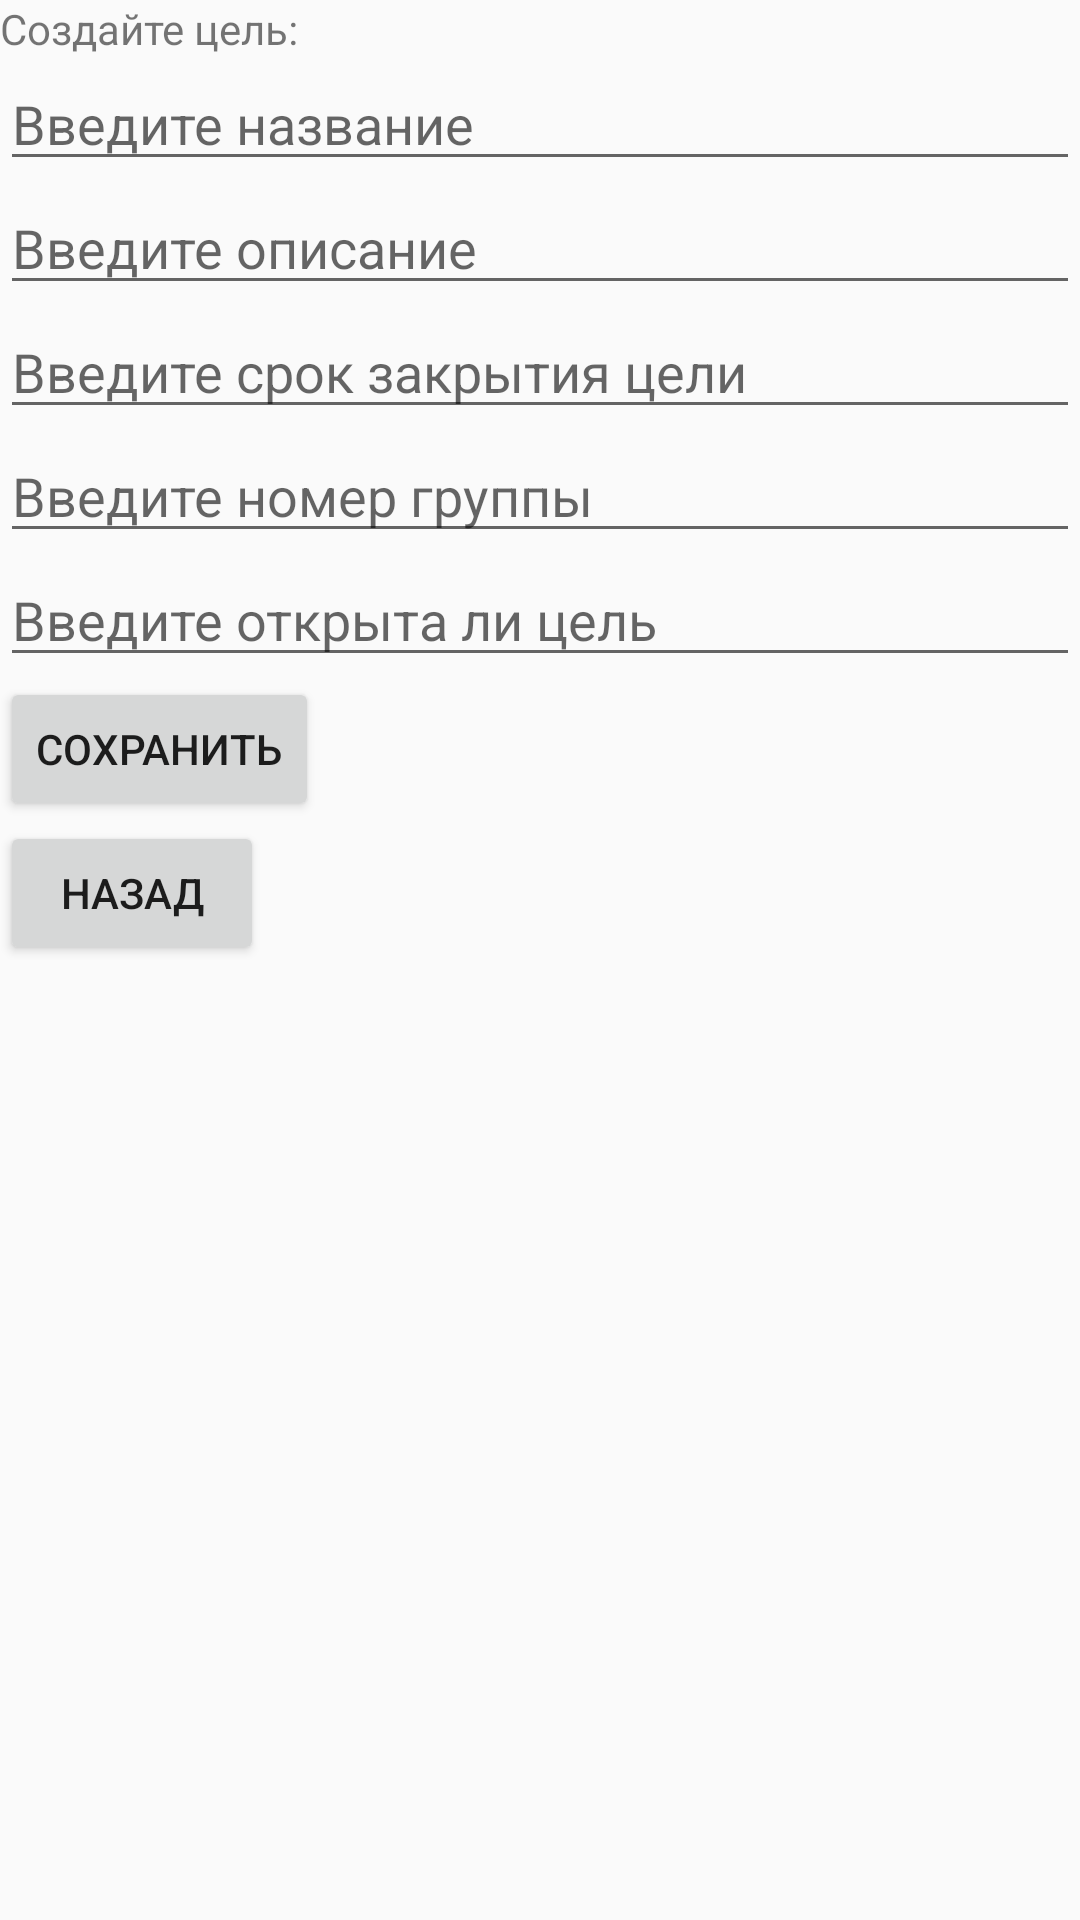

Produce the Android XML layout that renders to this screen, including the resource entries it uses.
<!-- AndroidManifest.xml: application theme AppTheme -->
<!-- res/layout/add_or_change_goal.xml -->
<?xml version="1.0" encoding="utf-8"?>
<LinearLayout xmlns:android="http://schemas.android.com/apk/res/android"
    android:orientation="vertical" android:layout_width="match_parent"
    android:layout_height="match_parent">
    <TextView
        android:id="@+id/description1"
        android:layout_width="match_parent"
        android:layout_height="wrap_content"
        android:text="Создайте цель:"/>


    <EditText
        android:id="@+id/title"
        android:layout_width="match_parent"
        android:layout_height="wrap_content"
        android:layout_below="@+id/description1"
        android:hint="Введите название" />

    <EditText
        android:id="@+id/description"
        android:layout_width="match_parent"
        android:layout_height="wrap_content"
        android:layout_below="@+id/title"
        android:hint="Введите описание" />

    <EditText
        android:id="@+id/deadline"
        android:layout_width="match_parent"
        android:layout_height="wrap_content"
        android:layout_below="@+id/description"
        android:hint="Введите срок закрытия цели" />

    <EditText
        android:id="@+id/groupId"
        android:layout_width="match_parent"
        android:layout_height="wrap_content"
        android:layout_below="@+id/deadline"
        android:hint="Введите номер группы" />

    <EditText
        android:id="@+id/isOpen"
        android:layout_width="match_parent"
        android:layout_height="wrap_content"
        android:layout_below="@+id/groupId"
        android:hint="Введите открыта ли цель" />

    <Button
        android:id="@+id/saveButton"
        android:layout_width="wrap_content"
        android:layout_height="wrap_content"
        android:text="Сохранить"
        android:onClick="saveGroup"/>

    <Button
        android:id="@+id/backButton"
        android:layout_width="wrap_content"
        android:layout_height="wrap_content"
        android:text="Назад"
        android:onClick="back"/>

</LinearLayout>
<!-- resources referenced by this layout -->
<resources>
  <style name="AppTheme" parent="Theme.AppCompat.Light.DarkActionBar">
          
          <item name="colorPrimary">@color/colorPrimary</item>
          <item name="colorPrimaryDark">@color/colorPrimaryDark</item>
          <item name="colorAccent">@color/colorAccent</item>
      </style>
  <color name="colorPrimary">#7383BF</color>
  <color name="colorPrimaryDark">#3f508c</color>
  <color name="colorAccent">#bcc9e6</color>
</resources>
